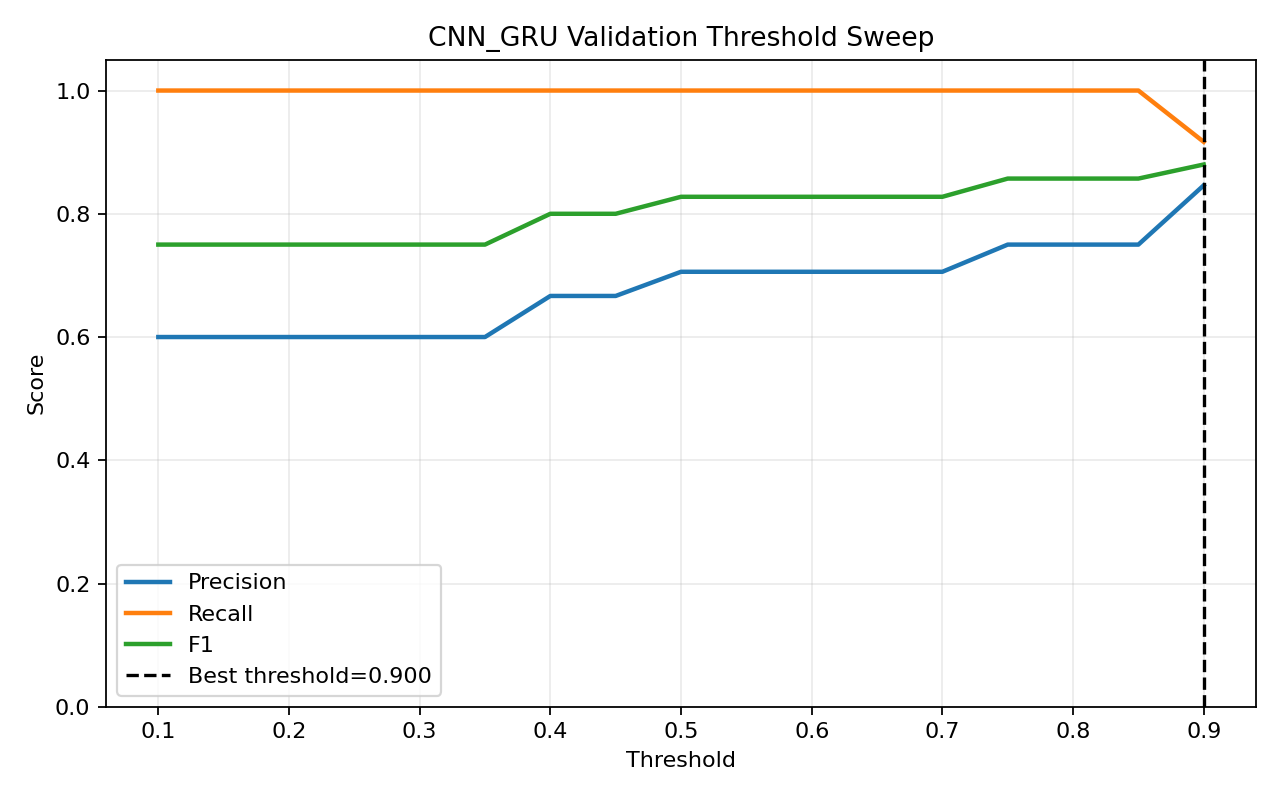

The table this chart was drawn from, first rows:
threshold, precision, recall, f1, accuracy
0.1, 0.6, 1.0, 0.75, 0.6364
0.15, 0.6, 1.0, 0.75, 0.6364
0.2, 0.6, 1.0, 0.75, 0.6364
0.25, 0.6, 1.0, 0.75, 0.6364
0.3, 0.6, 1.0, 0.75, 0.6364
0.35, 0.6, 1.0, 0.75, 0.6364
0.4, 0.6667, 1.0, 0.8, 0.7273
0.45, 0.6667, 1.0, 0.8, 0.7273
0.5, 0.7059, 1.0, 0.8276, 0.7727
0.55, 0.7059, 1.0, 0.8276, 0.7727
0.6, 0.7059, 1.0, 0.8276, 0.7727
0.65, 0.7059, 1.0, 0.8276, 0.7727
0.7, 0.7059, 1.0, 0.8276, 0.7727
0.75, 0.75, 1.0, 0.8571, 0.8182
0.8, 0.75, 1.0, 0.8571, 0.8182
0.85, 0.75, 1.0, 0.8571, 0.8182
0.9, 0.8462, 0.9167, 0.88, 0.8636
